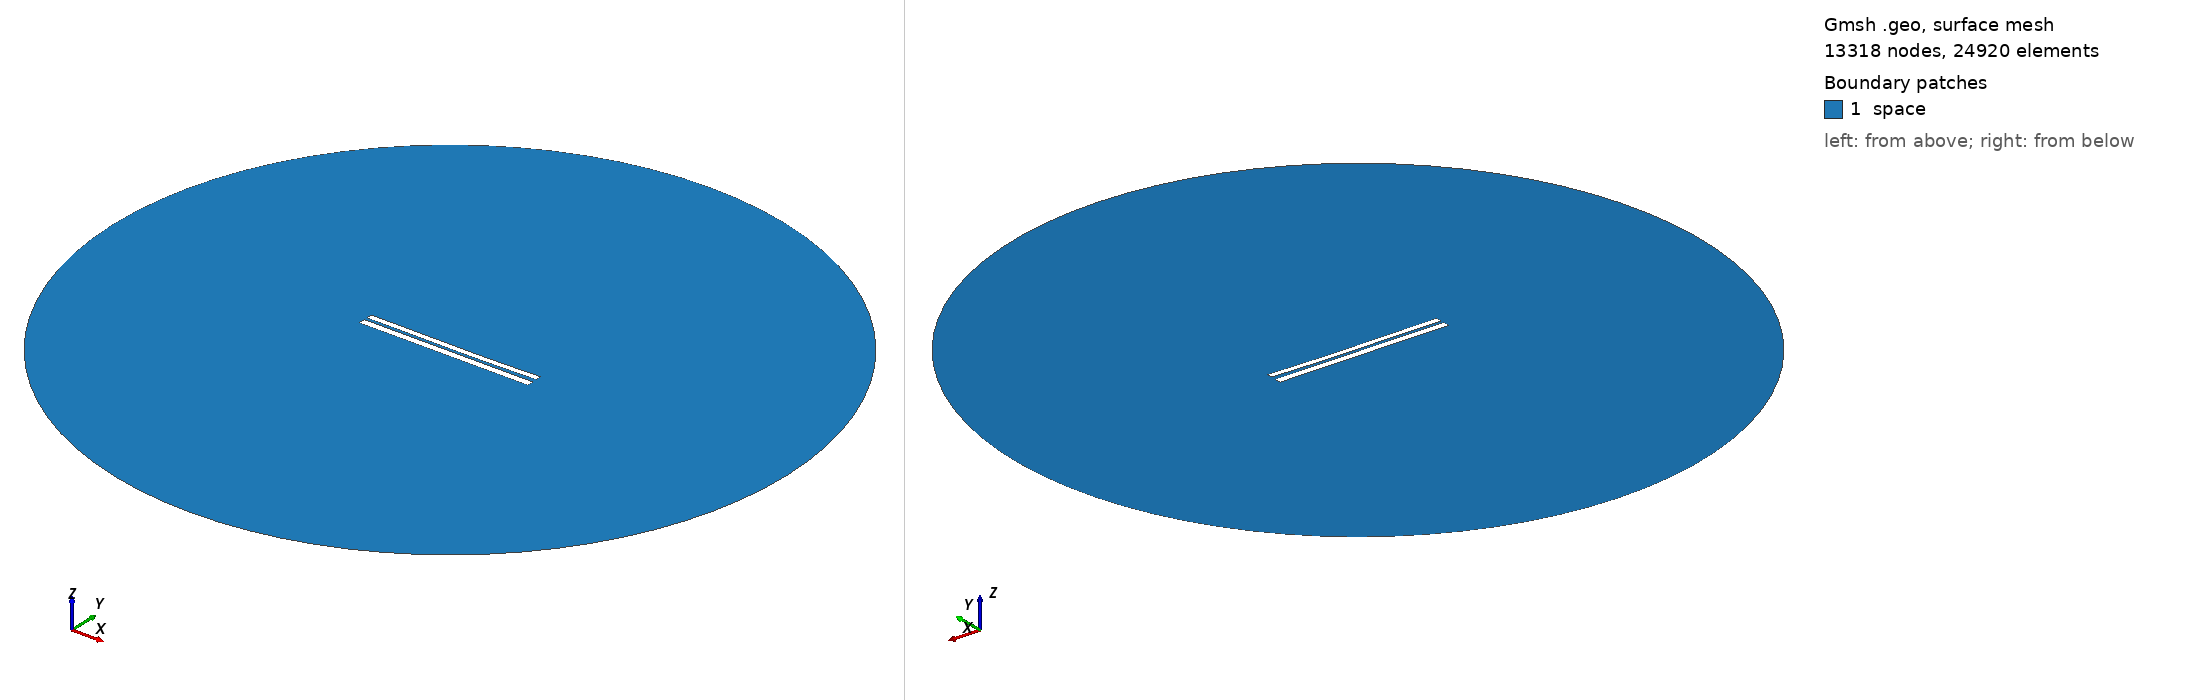

Gmsh geometry script, surface-meshed: 13318 nodes, 24920 surface elements. Boundary patches (legend numbers): 1 space. Left view from above one corner, right view from below the opposite corner. Legend entries are the model's physical surfaces. The drawing asked Gmsh for element sizes between 1% and 20% of the model's largest extent; the script's own settings can give other sizes.

=== 6768.geo (drawn) ===
//---------------------------------------
// Geometry kernel
//---------------------------------------

SetFactory("OpenCASCADE");



//---------------------------------------
// Parameters of the geometry
//---------------------------------------

// Overetch of the upper plate
overetch = 0.25;

// Distance between the plates
distance = 1.5;

// Discretization over the x axis (for the deformation)
nx = 50; 

// Length of the plate
L = 100 - overetch; 

// Number of modes
n = 4; 

// 1st mode coefficient
coeff(1) = 0.15;
beta(1) = 0.596864 * 3.1415926535 / L;

// 2nd mode coefficient
coeff(2) = -0.15;
beta(2) = 1.49418 * 3.1415926535 / L;

// 3rd mode coefficient
coeff(3) = 0.07499999999999998;
beta(3) = 2.50025 * 3.1415926535 / L;

// 4th mode coefficient
coeff(4) = 0.0;
beta(4) = 3.49999 * 3.1415926535 / L;



//---------------------------------------
// Upper plate (deformed rectangle)
//---------------------------------------

// Coordiantes of the upper plate
xmin = -50;
xmax = 50 - overetch;

// Height of the upper plate
yheight = 4 - 2 * overetch;

// Indexes of the points
UpperID[] = {};
LowerID[] = {};
LeftID[] = {};
RightID[] = {};

// Point index
p = 1;

// Horizontal edges
For i In {1:nx}
    x = xmin + (i-1)*(xmax - xmin)/(nx-1);

    y_bottom = distance / 2 + overetch;
    For j In {1:n}
        C = (Cosh(beta(j)*L) + Cos(beta(j)*L)) / (Sinh(beta(j)*L) + Sin(beta(j)*L));
        y_bottom  = y_bottom + coeff(j) * (Cosh(beta(j)*(x+50)) - Cos(beta(j)*(x+50)) - C * (Sinh(beta(j)*(x+50)) - Sin(beta(j)*(x+50))));
    EndFor

    y_top = y_bottom + yheight;

    Point(p) = {x, y_top, 0, 1.0};
    UpperID[i] = p;
    p = p + 1;

    Point(p) = {x, y_bottom, 0, 1.0};
    LowerID[i] = p;
    p = p + 1;
EndFor

// Create point lists
UpperPts[] = {}; LowerPts[] = {};
For i In {1:nx}
  UpperPts[] += {UpperID[i]};
  LowerPts[] += {LowerID[i]};
EndFor

// Build splines
Spline(1) = {UpperPts[]};
Spline(2) = {LowerPts[]};
Line(3) = {LowerPts[nx-1], UpperPts[nx-1]};
Line(4) = {LowerPts[0], UpperPts[0]};

// Build the plane surface
Curve Loop(1) = {2, 3, -1, -4};
Plane Surface(1) = {1};



//---------------------------------------
// Lower plate (rectangle)
//---------------------------------------

// Vertices
Point(1001) = {-50, -1, 0, 1.0};
Point(1002) = { 50, -1, 0, 1.0};
Point(1003) = { 50,  -5, 0, 1.0};
Point(1004) = {-50,  -5, 0, 1.0};

// Edges
Line(5) = {1001, 1002};
Line(6) = {1002, 1003};
Line(7) = {1003, 1004};
Line(8) = {1004, 1001};

// Plane surface
Line Loop(2) = {5, 6, 7, 8};
Plane Surface(2) = {2}; 



//---------------------------------------
// Outer (fictious) boundary
//---------------------------------------

// Points
Point(1005) = {0, 0, 0};       // Center
Point(1006) = {200, 0, 0};     // Start point
Point(1007) = {0, 200, 0};     // 90 degrees
Point(1008) = {-200, 0, 0};    // 180 degrees
Point(1009) = {0, -200, 0};    // 270 degrees

// Circle arcs (each needs start, center, end)
Circle(9) = {1006, 1005, 1007};
Circle(10) = {1007, 1005, 1008};
Circle(11) = {1008, 1005, 1009};
Circle(12) = {1009, 1005, 1006};

// Plane surface for the entire domain
Curve Loop(3) = {9, 10, 11, 12};
Surface(3) = {3};

// Subtract the plates from the whole domain to obtain the actual domain where we want to solve the equations
BooleanDifference{ Surface{3}; Delete; }{ Surface{1}; Surface{2}; Delete; }




//---------------------------------------
// Transfinite Lines/Curves
//---------------------------------------

// Set the number of points on the boundaries
r = 7;

// Plates
Transfinite Curve {1, 2} = 50*r Using Progression 1;
Transfinite Curve {3, 4} = 2*r Using Progression 1;
Transfinite Line {5, 7} = 50*r Using Progression 1;
Transfinite Line {6, 8} = 2*r Using Progression 1;

// Outer boundary
Transfinite Line {9, 10, 11, 12} = 20 Using Progression 1;



//---------------------------------------
// Physical groups
//---------------------------------------                

// Physical curves (boundaries)
Physical Line("force_segment", 10) = {2};
Physical Line("upper_plate", 11) = {1, 3, 4};
Physical Line("lower_plate", 12) = {5, 6, 7, 8};
Physical Line("boundary", 20) = {9, 10, 11, 12};

// Physical Surfaces
Physical Surface("space", 30) = {3};



//---------------------------------------
// 6. Generate the Mesh
//---------------------------------------

// 2D mesh generation
Mesh 2;
